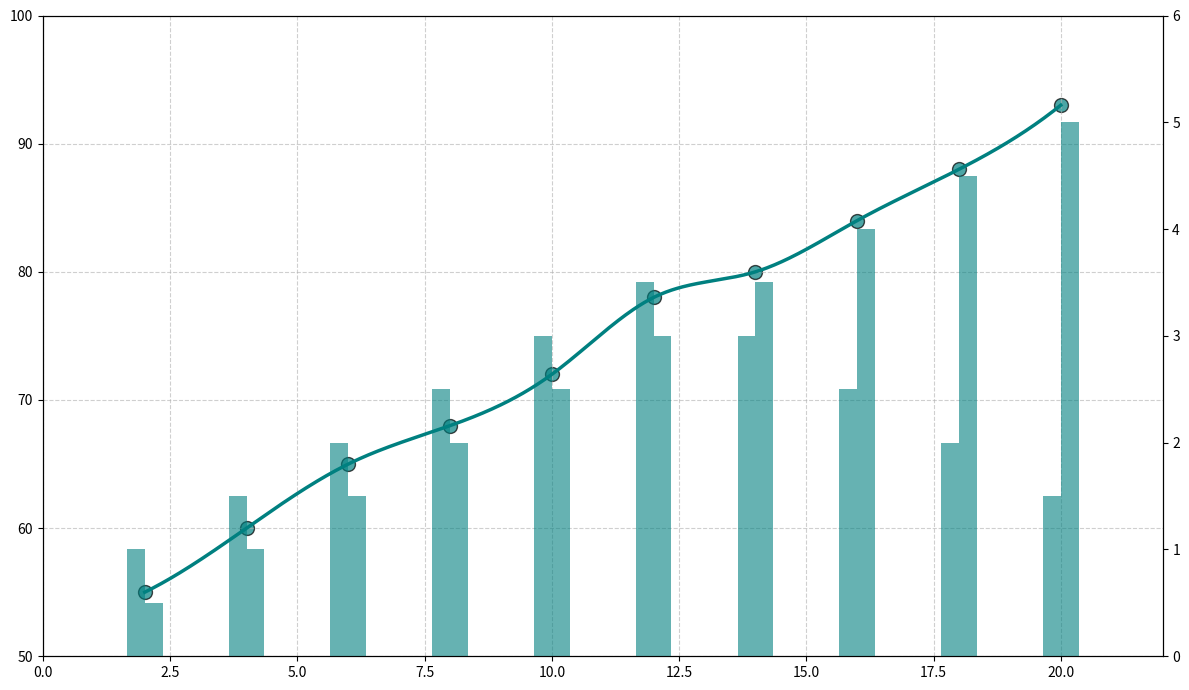

The matplotlib source for this figure:
import matplotlib.pyplot as plt
import numpy as np
from scipy.interpolate import make_interp_spline

study_hours = np.array([2, 4, 6, 8, 10, 12, 14, 16, 18, 20])
exam_scores = np.array([55, 60, 65, 68, 72, 78, 80, 84, 88, 93])
reading_hours = np.array([1, 1.5, 2, 2.5, 3, 3.5, 3, 2.5, 2, 1.5])
exercises_hours = np.array([0.5, 1, 1.5, 2, 2.5, 3, 3.5, 4, 4.5, 5])

fig, ax1 = plt.subplots(figsize=(12, 7))

ax1.scatter(study_hours, exam_scores, color='teal', edgecolor='black', s=100, alpha=0.7)
X_Y_Spline = make_interp_spline(study_hours, exam_scores, k=3)
X_ = np.linspace(study_hours.min(), study_hours.max(), 500)
Y_ = X_Y_Spline(X_)
ax1.plot(X_, Y_, color='teal', linewidth=2.5)

ax1.set_xlim(0, 22)
ax1.set_ylim(50, 100)

ax2 = ax1.twinx()
bar_width = 0.35
bar_positions = study_hours - bar_width/2

ax2.bar(bar_positions, reading_hours, bar_width, color='teal', alpha=0.6)
ax2.bar(bar_positions + bar_width, exercises_hours, bar_width, color='teal', alpha=0.6)

ax2.set_ylim(0, 6)

ax1.grid(True, linestyle='--', alpha=0.6)
fig.tight_layout()

plt.show()
